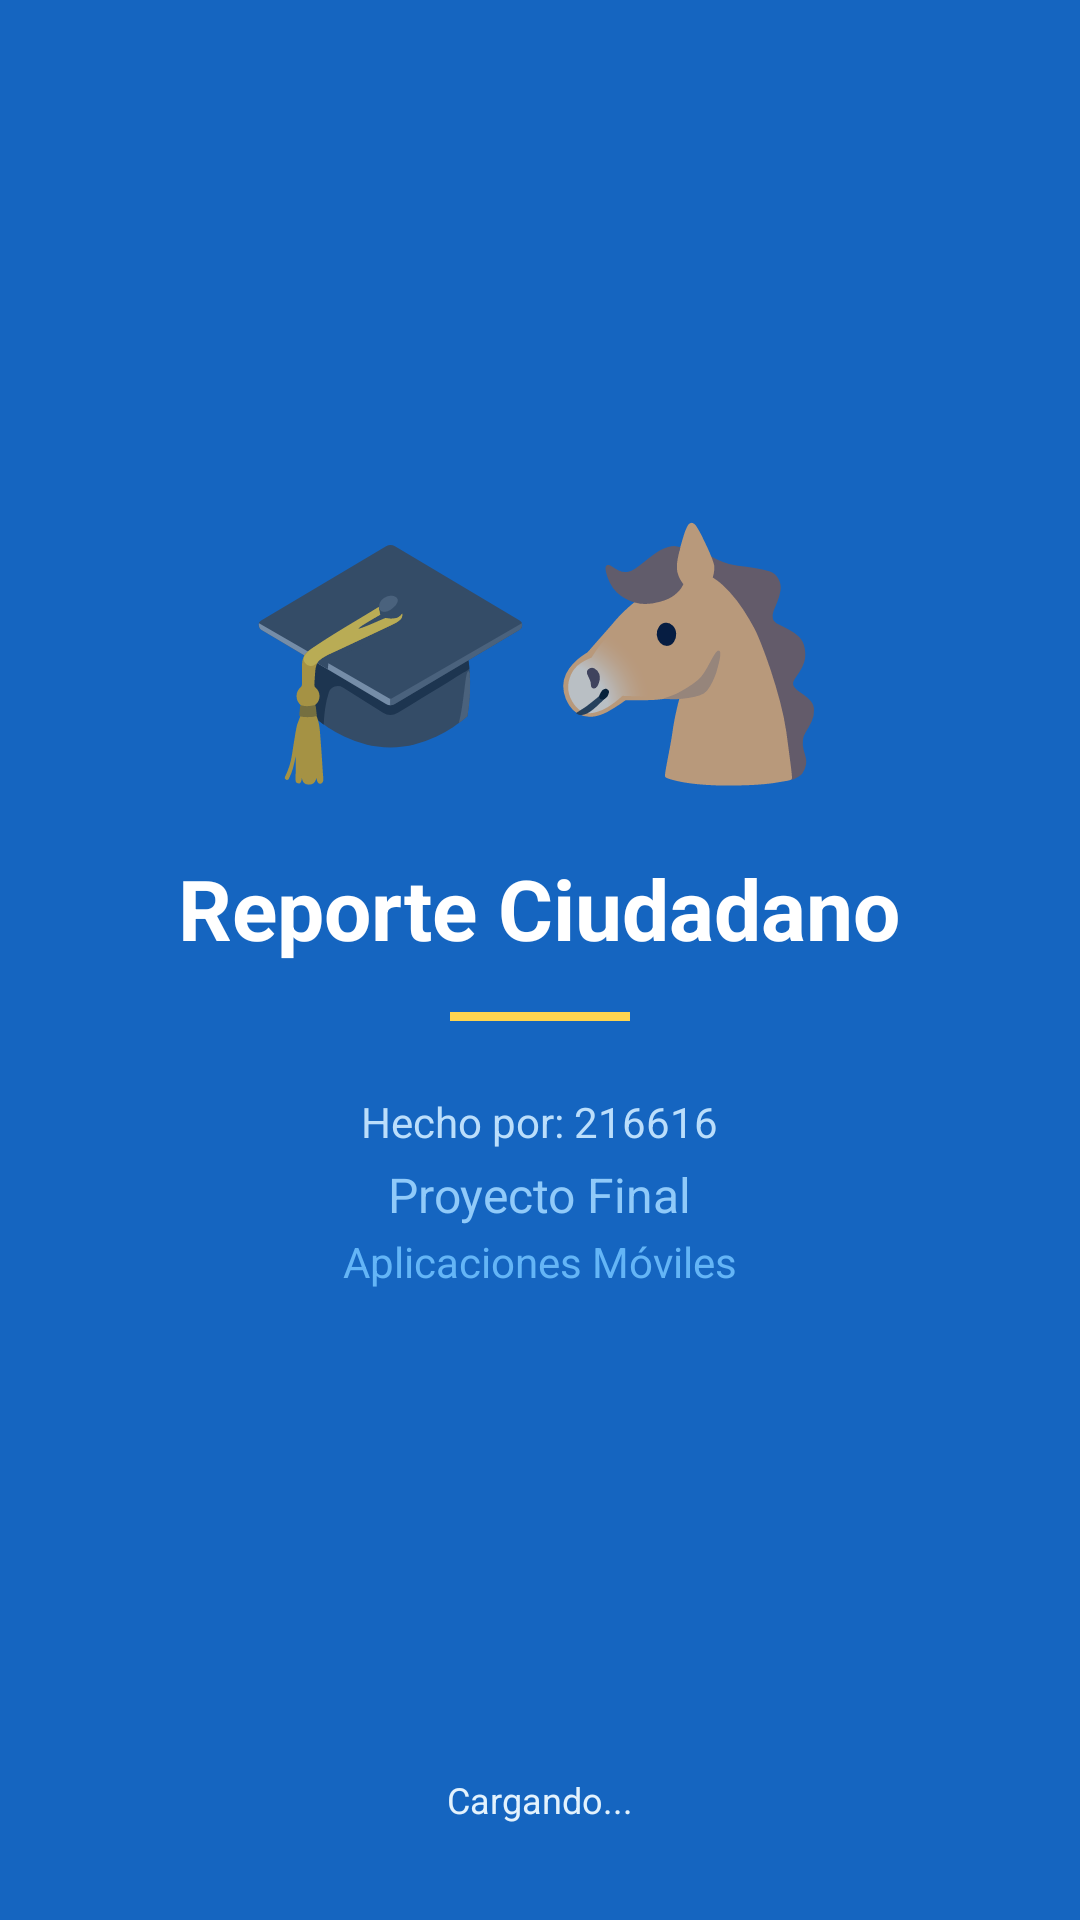

Layout XML and referenced resources for this Android screen:
<!-- AndroidManifest.xml: activity theme Theme.AppCompat.NoActionBar -->
<!-- res/layout/activity_splash.xml -->
<?xml version="1.0" encoding="utf-8"?>
<LinearLayout xmlns:android="http://schemas.android.com/apk/res/android"
    android:layout_width="match_parent"
    android:layout_height="match_parent"
    android:gravity="center"
    android:orientation="vertical"
    android:background="#1565C0">

    
    <View
        android:layout_width="match_parent"
        android:layout_height="0dp"
        android:layout_weight="1" />

    
    <TextView
        android:layout_width="wrap_content"
        android:layout_height="wrap_content"
        android:text="🎓🐴"
        android:textSize="80sp"
        android:gravity="center" />

    
    <TextView
        android:layout_width="wrap_content"
        android:layout_height="wrap_content"
        android:text="Reporte Ciudadano"
        android:textSize="28sp"
        android:textStyle="bold"
        android:textColor="#FFFFFF"
        android:layout_marginTop="16dp" />

    
    <View
        android:layout_width="60dp"
        android:layout_height="3dp"
        android:background="#FFD54F"
        android:layout_marginTop="16dp" />

    
    <TextView
        android:layout_width="wrap_content"
        android:layout_height="wrap_content"
        android:text="Hecho por: 216616"
        android:textSize="14sp"
        android:textColor="#BBDEFB"
        android:layout_marginTop="24dp" />

    
    <TextView
        android:layout_width="wrap_content"
        android:layout_height="wrap_content"
        android:text="Proyecto Final"
        android:textSize="16sp"
        android:textColor="#90CAF9"
        android:layout_marginTop="4dp" />

    
    <TextView
        android:layout_width="wrap_content"
        android:layout_height="wrap_content"
        android:text="Aplicaciones Móviles"
        android:textSize="14sp"
        android:textColor="#64B5F6"
        android:layout_marginTop="2dp" />

    
    <View
        android:layout_width="match_parent"
        android:layout_height="0dp"
        android:layout_weight="1" />

    
    <TextView
        android:layout_width="wrap_content"
        android:layout_height="wrap_content"
        android:text="Cargando..."
        android:textSize="12sp"
        android:textColor="#E3F2FD"
        android:layout_marginBottom="32dp" />

</LinearLayout>
<!-- resources referenced by this layout -->
<resources>

</resources>
